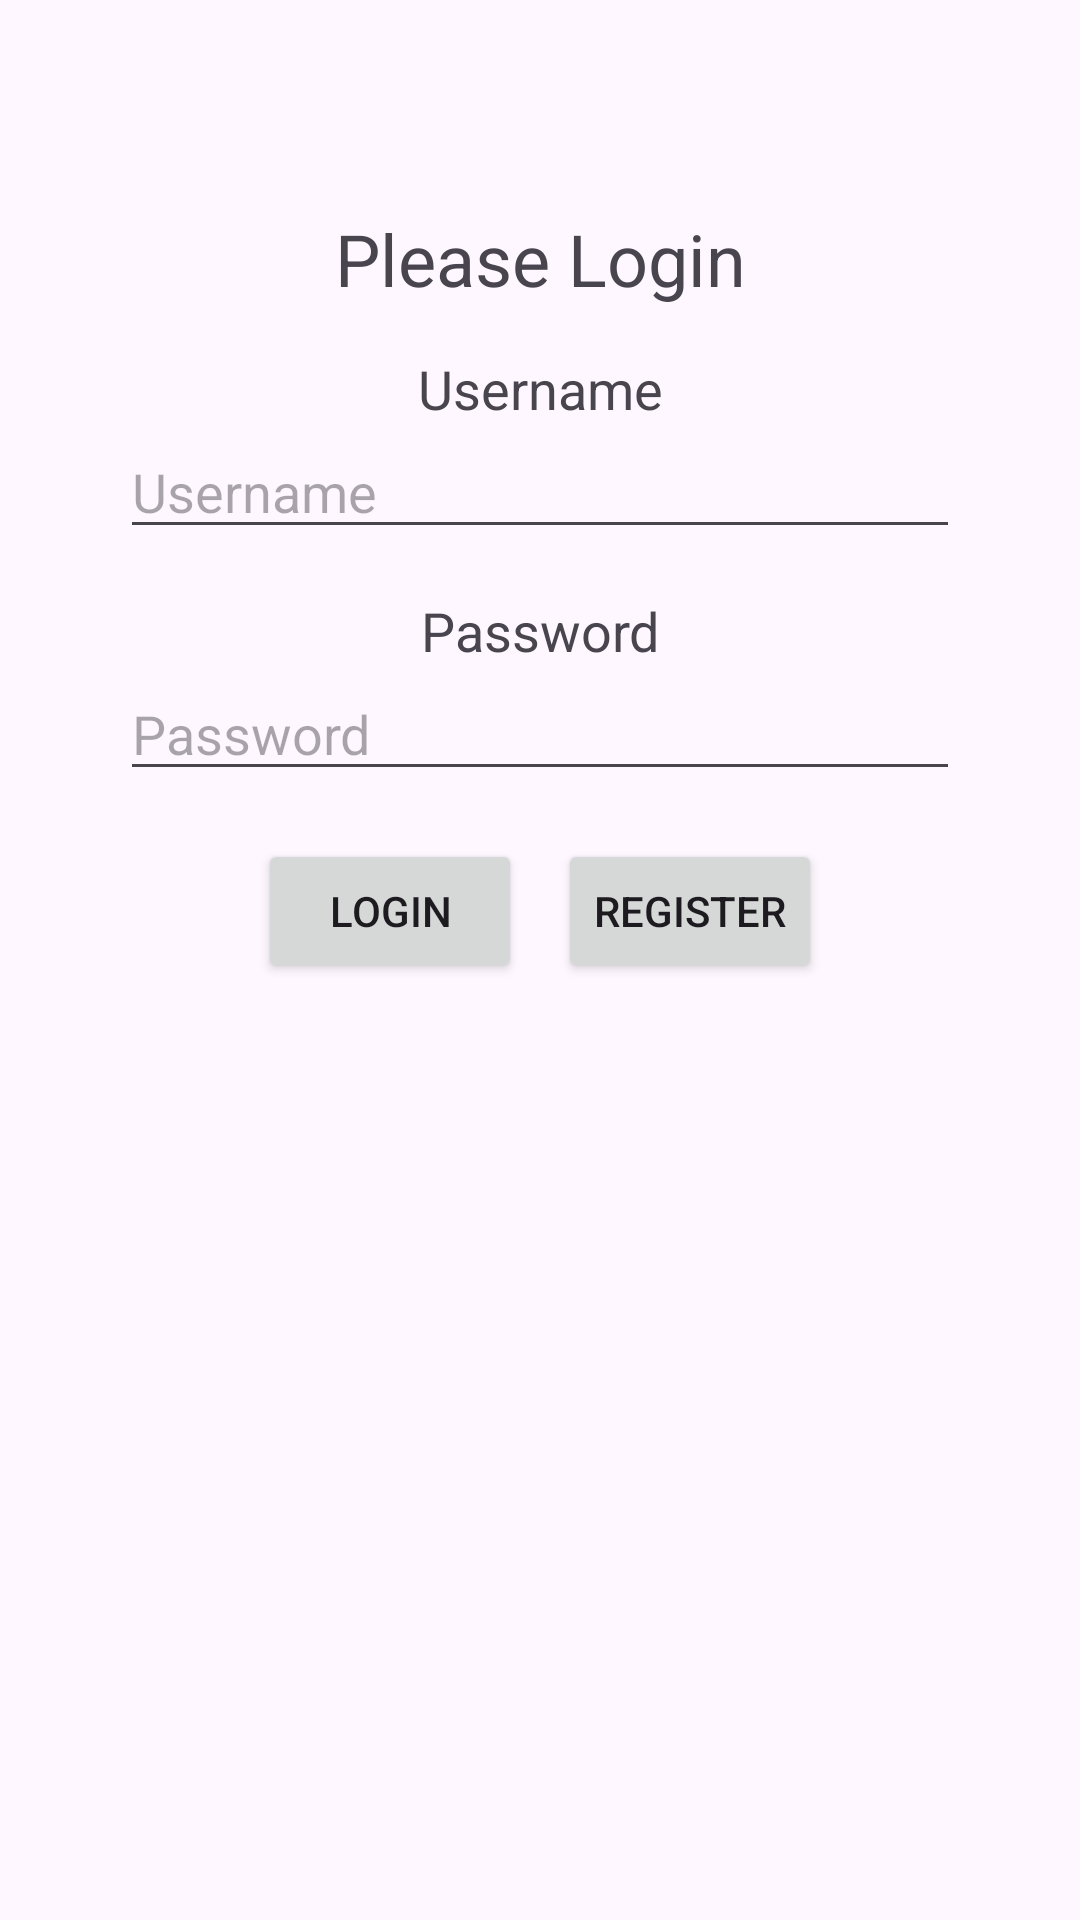

Reconstruct the res/layout file that produces this screen, plus the resources it refers to.
<!-- AndroidManifest.xml: application theme Theme.CompuStocker -->
<!-- res/layout/activity_main.xml -->
<?xml version="1.0" encoding="utf-8"?>
<androidx.constraintlayout.widget.ConstraintLayout xmlns:android="http://schemas.android.com/apk/res/android"
    xmlns:app="http://schemas.android.com/apk/res-auto"
    xmlns:tools="http://schemas.android.com/tools"
    android:id="@+id/main"
    android:layout_width="match_parent"
    android:layout_height="match_parent"
    tools:context=".controller.MainActivity">
    <LinearLayout
        android:layout_width="match_parent"
        android:layout_height="match_parent"
        android:orientation="vertical"
        android:padding="20dp">
        <LinearLayout
            android:layout_width="match_parent"
            android:layout_height="wrap_content"
            android:layout_marginTop="20dp"
            android:padding="20dp"
            android:orientation="vertical"
            android:background="@color/light_grey">
            <TextView
                android:layout_width="match_parent"
                android:layout_height="wrap_content"
                android:layout_marginTop="10dp"
                android:textAlignment="center"
                android:textSize="24sp"
                android:textFontWeight="500"
                android:text="@string/login" />
            <TextView
                android:layout_width="match_parent"
                android:layout_height="wrap_content"
                android:layout_marginTop="15dp"
                android:textAlignment="center"
                android:textSize="18sp"
                android:textFontWeight="500"
                android:text="@string/username" />

            <EditText
                android:id="@+id/username"
                android:layout_width="match_parent"
                android:layout_height="wrap_content"
                android:inputType="text"
                android:hint="@string/username"
                android:focusable="true"
                android:focusableInTouchMode="true"
                android:importantForAutofill="yes" />

            <TextView
                android:layout_width="match_parent"
                android:layout_height="wrap_content"
                android:layout_marginTop="15dp"
                android:textAlignment="center"
                android:textSize="18sp"
                android:textFontWeight="500"
                android:text="@string/password" />
            <EditText
                android:layout_width="match_parent"
                android:layout_height="wrap_content"
                android:inputType="textPassword"
                android:hint="@string/password"
                android:id="@+id/password" />
            <androidx.constraintlayout.widget.ConstraintLayout
                android:layout_width="match_parent"
                android:layout_height="wrap_content"
                android:padding="16dp">
                <Button
                    android:layout_marginStart="30dp"
                    android:id="@+id/btnLogin"
                    android:layout_width="wrap_content"
                    android:layout_height="wrap_content"
                    android:text="Login"
                    android:paddingStart="8dp"
                    android:paddingEnd="8dp"
                    app:layout_constraintStart_toStartOf="parent"
                    app:layout_constraintTop_toTopOf="parent"
                    app:layout_constraintBottom_toBottomOf="parent" />

                <Button
                    android:layout_marginEnd="30dp"
                    android:id="@+id/btnRegister"
                    android:layout_width="wrap_content"
                    android:layout_height="wrap_content"
                    android:text="Register"
                    android:paddingStart="8dp"
                    android:paddingEnd="8dp"
                    app:layout_constraintEnd_toEndOf="parent"
                    app:layout_constraintTop_toTopOf="parent"
                    app:layout_constraintBottom_toBottomOf="parent" />
            </androidx.constraintlayout.widget.ConstraintLayout>
        </LinearLayout>
    </LinearLayout>

</androidx.constraintlayout.widget.ConstraintLayout>
<!-- resources referenced by this layout -->
<resources>
  <string name="login">Please Login</string>
  <string name="password">Password</string>
  <string name="username">Username</string>
  <style name="Theme.CompuStocker" parent="Theme.MaterialComponents.DayNight.DarkActionBar">
          
          <item name="colorPrimary">@color/purple_500</item>
          <item name="colorPrimaryVariant">@color/purple_700</item>
          <item name="colorOnPrimary">@color/white</item>
          
          <item name="colorSecondary">@color/teal_200</item>
          <item name="colorSecondaryVariant">@color/teal_700</item>
          <item name="colorOnSecondary">@color/black</item>
          
          <item name="android:statusBarColor">?attr/colorPrimaryVariant</item>
          
      </style>
  <!-- not gathered from this repository: default colours our renderer supplied (Android Studio template values) -->
  <color name="purple_500">#FF6200EE</color>
  <color name="purple_700">#FF3700B3</color>
  <color name="teal_200">#FF03DAC5</color>
  <color name="teal_700">#FF018786</color>
  <color name="black">#FF000000</color>
  <color name="white">#FFFFFFFF</color>
</resources>
